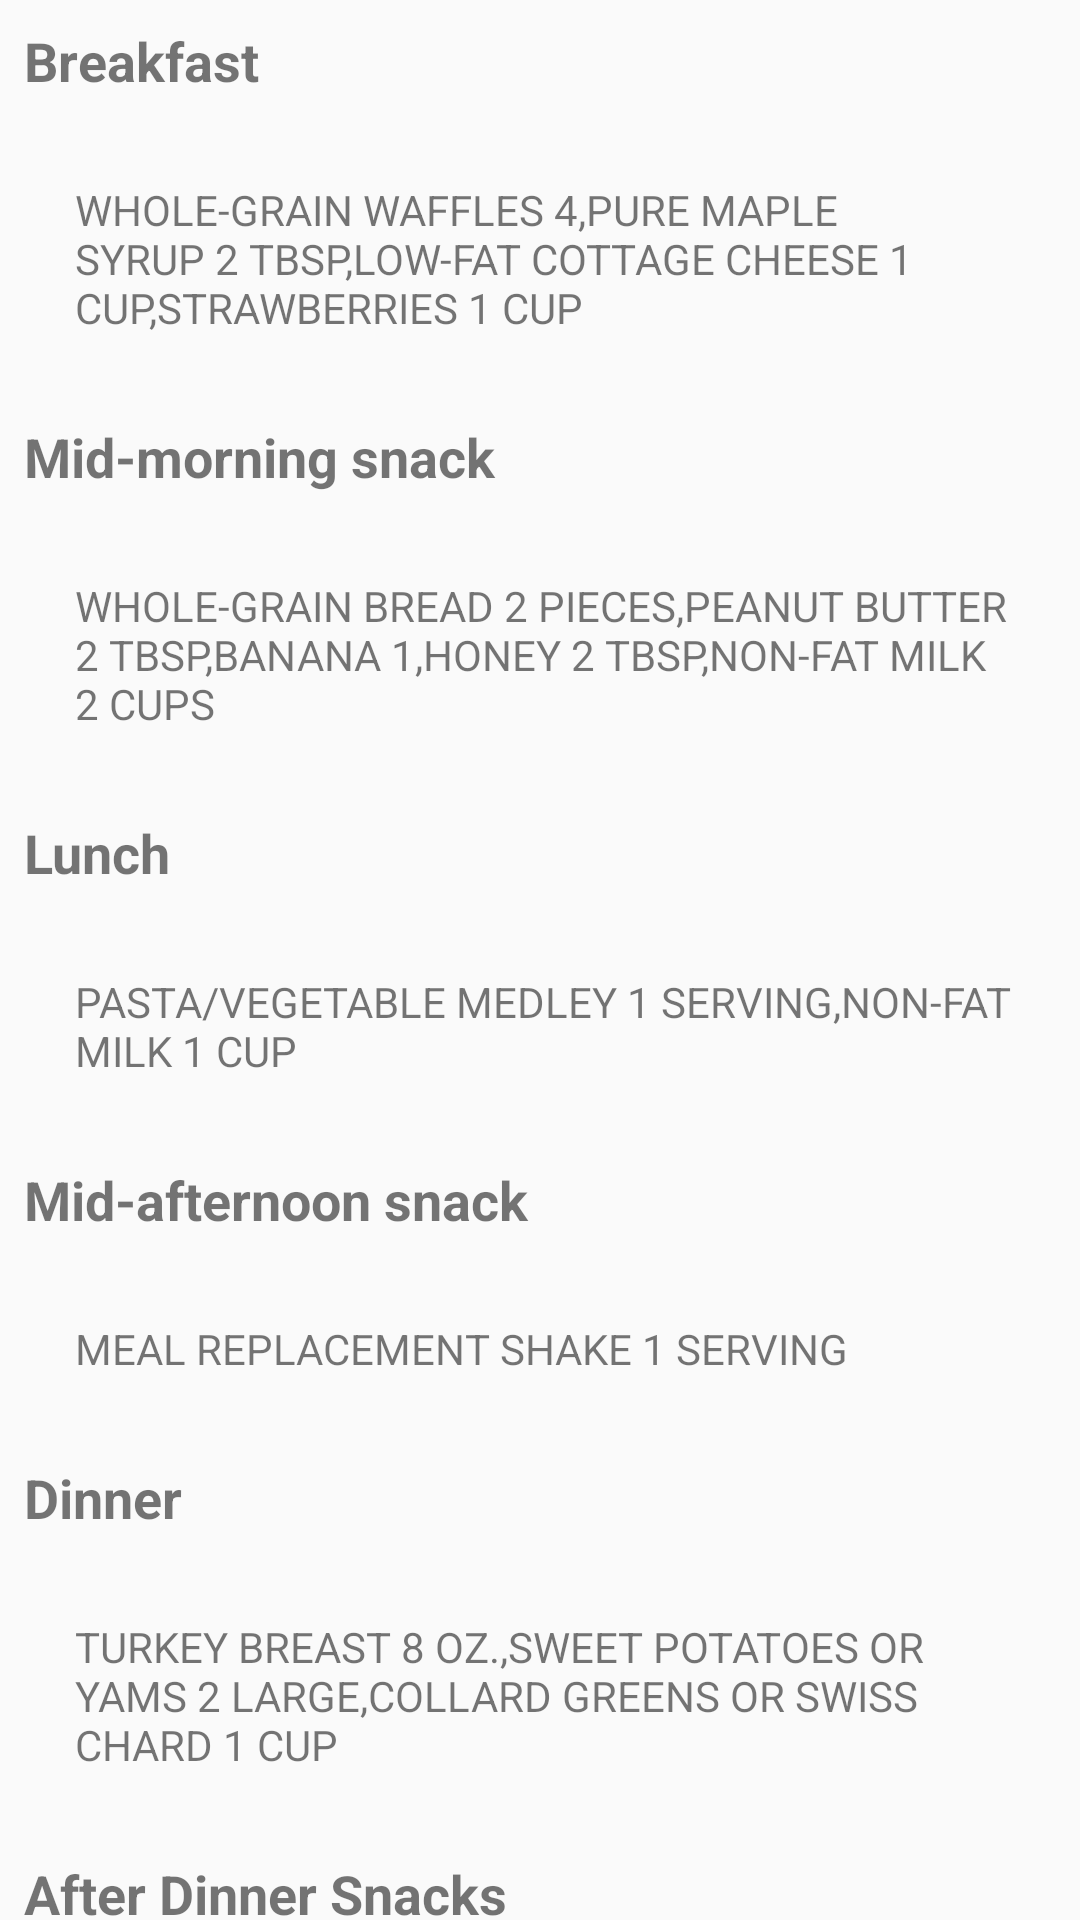

The Android layout XML behind this screen, and the referenced resources:
<!-- AndroidManifest.xml: application theme AppTheme -->
<!-- res/layout/fragment_gain_tuesday.xml -->
<android.support.v4.widget.NestedScrollView xmlns:android="http://schemas.android.com/apk/res/android"
    xmlns:tools="http://schemas.android.com/tools"
    android:layout_width="match_parent"
    android:layout_height="match_parent"
    tools:context="com.lifeplaytrip.gainfragment.GainTuesdayFragment">

    
    <LinearLayout
        android:layout_width="match_parent"
        android:layout_height="match_parent"
        android:orientation="vertical">

        <TextView
            android:layout_width="match_parent"
            android:layout_height="wrap_content"
            android:layout_margin="8dp"
            android:text="Breakfast"
            android:textSize="18sp"
            android:textStyle="bold" />

        <RelativeLayout
            android:id="@+id/breakfastLayout"
            android:layout_width="match_parent"
            android:layout_height="wrap_content"
            android:layout_margin="10dp"
            android:padding="10dp">

            <ImageView
                android:id="@+id/sign_image1"
                android:layout_width="wrap_content"
                android:layout_height="wrap_content"
                android:background="@drawable/greentick" />

            <TextView
                android:id="@+id/sign_image1_text"
                android:layout_width="wrap_content"
                android:layout_height="wrap_content"
                android:layout_marginLeft="5dp"
                android:layout_toRightOf="@+id/sign_image1"
                android:text="WHOLE-GRAIN WAFFLES 4,PURE MAPLE SYRUP 2 TBSP,LOW-FAT COTTAGE CHEESE 1 CUP,STRAWBERRIES 1 CUP" />

        </RelativeLayout>

        <TextView
            android:layout_width="match_parent"
            android:layout_height="wrap_content"
            android:layout_margin="8dp"
            android:text="Mid-morning snack"
            android:textSize="18sp"
            android:textStyle="bold" />

        <RelativeLayout
            android:id="@+id/midmrngfastLayout"
            android:layout_width="match_parent"
            android:layout_height="wrap_content"
            android:layout_margin="10dp"
            android:padding="10dp">

            <ImageView
                android:id="@+id/mid_image"
                android:layout_width="wrap_content"
                android:layout_height="wrap_content"
                android:background="@drawable/greentick" />

            <TextView
                android:id="@+id/mid_image_text"
                android:layout_width="wrap_content"
                android:layout_height="wrap_content"
                android:layout_marginLeft="5dp"
                android:layout_toRightOf="@+id/mid_image"
                android:text="WHOLE-GRAIN BREAD 2 PIECES,PEANUT BUTTER 2 TBSP,BANANA 1,HONEY 2 TBSP,NON-FAT MILK 2 CUPS" />


        </RelativeLayout>

        <TextView
            android:layout_width="match_parent"
            android:layout_height="wrap_content"
            android:layout_margin="8dp"
            android:text="Lunch"
            android:textSize="18sp"
            android:textStyle="bold" />

        <RelativeLayout
            android:id="@+id/lunchfastLayout"
            android:layout_width="match_parent"
            android:layout_height="wrap_content"
            android:layout_margin="10dp"
            android:padding="10dp">

            <ImageView
                android:id="@+id/lunch_image"
                android:layout_width="wrap_content"
                android:layout_height="wrap_content"
                android:background="@drawable/greentick" />

            <TextView
                android:id="@+id/lunch_image_text"
                android:layout_width="wrap_content"
                android:layout_height="wrap_content"
                android:layout_marginLeft="5dp"
                android:layout_toRightOf="@+id/lunch_image"
                android:text="PASTA/VEGETABLE MEDLEY 1 SERVING,NON-FAT MILK 1 CUP" />


        </RelativeLayout>

        <TextView
            android:layout_width="match_parent"
            android:layout_height="wrap_content"
            android:layout_margin="8dp"
            android:text="Mid-afternoon snack"
            android:textSize="18sp"
            android:textStyle="bold" />

        <RelativeLayout
            android:id="@+id/mid_afternoonLayout"
            android:layout_width="match_parent"
            android:layout_height="wrap_content"
            android:layout_margin="10dp"
            android:padding="10dp">

            <ImageView
                android:id="@+id/mid_afternoon_image"
                android:layout_width="wrap_content"
                android:layout_height="wrap_content"
                android:background="@drawable/greentick" />

            <TextView
                android:id="@+id/mid_afternoon_image_text"
                android:layout_width="wrap_content"
                android:layout_height="wrap_content"
                android:layout_marginLeft="5dp"
                android:layout_toRightOf="@+id/mid_afternoon_image"
                android:text="MEAL REPLACEMENT SHAKE 1 SERVING" />


        </RelativeLayout>

        <TextView
            android:layout_width="match_parent"
            android:layout_height="wrap_content"
            android:layout_margin="8dp"
            android:text="Dinner"
            android:textSize="18sp"
            android:textStyle="bold" />

        <RelativeLayout
            android:id="@+id/dinnerLayout"
            android:layout_width="match_parent"
            android:layout_height="wrap_content"
            android:layout_margin="10dp"
            android:padding="10dp">

            <ImageView
                android:id="@+id/dinner_image"
                android:layout_width="wrap_content"
                android:layout_height="wrap_content"
                android:background="@drawable/greentick" />

            <TextView
                android:id="@+id/dinner_image_text"
                android:layout_width="wrap_content"
                android:layout_height="wrap_content"
                android:layout_marginLeft="5dp"
                android:layout_toRightOf="@+id/dinner_image"
                android:text="TURKEY BREAST 8 OZ.,SWEET POTATOES OR YAMS 2 LARGE,COLLARD GREENS OR SWISS CHARD 1 CUP" />


        </RelativeLayout>

        <TextView
            android:layout_width="match_parent"
            android:layout_height="wrap_content"
            android:layout_margin="8dp"
            android:text="After Dinner Snacks"
            android:textSize="18sp"
            android:textStyle="bold" />

        <RelativeLayout
            android:id="@+id/afterdinnerLayout"
            android:layout_width="match_parent"
            android:layout_height="wrap_content"
            android:layout_margin="10dp"
            android:padding="10dp">

            <ImageView
                android:id="@+id/afterdinner_image"
                android:layout_width="wrap_content"
                android:layout_height="wrap_content"
                android:background="@drawable/greentick" />

            <TextView
                android:id="@+id/afterdinner_image_text"
                android:layout_width="wrap_content"
                android:layout_height="wrap_content"
                android:layout_marginLeft="5dp"
                android:layout_toRightOf="@+id/afterdinner_image"
                android:text="HIGH-PROTEIN PUDDING 1 SERVING" />


        </RelativeLayout>
    </LinearLayout>


</android.support.v4.widget.NestedScrollView>
<!-- resources referenced by this layout -->
<resources>
  <style name="AppTheme" parent="Theme.AppCompat.Light.DarkActionBar">
          
          <item name="colorPrimary">@color/colorPrimary</item>
          <item name="colorPrimaryDark">@color/colorPrimaryDark</item>
          <item name="colorAccent">@color/colorAccent</item>
      </style>
  <color name="colorPrimary">#FF6AB36D</color>
  <color name="colorPrimaryDark">#303F9F</color>
  <color name="colorAccent">#FF4081</color>
</resources>
